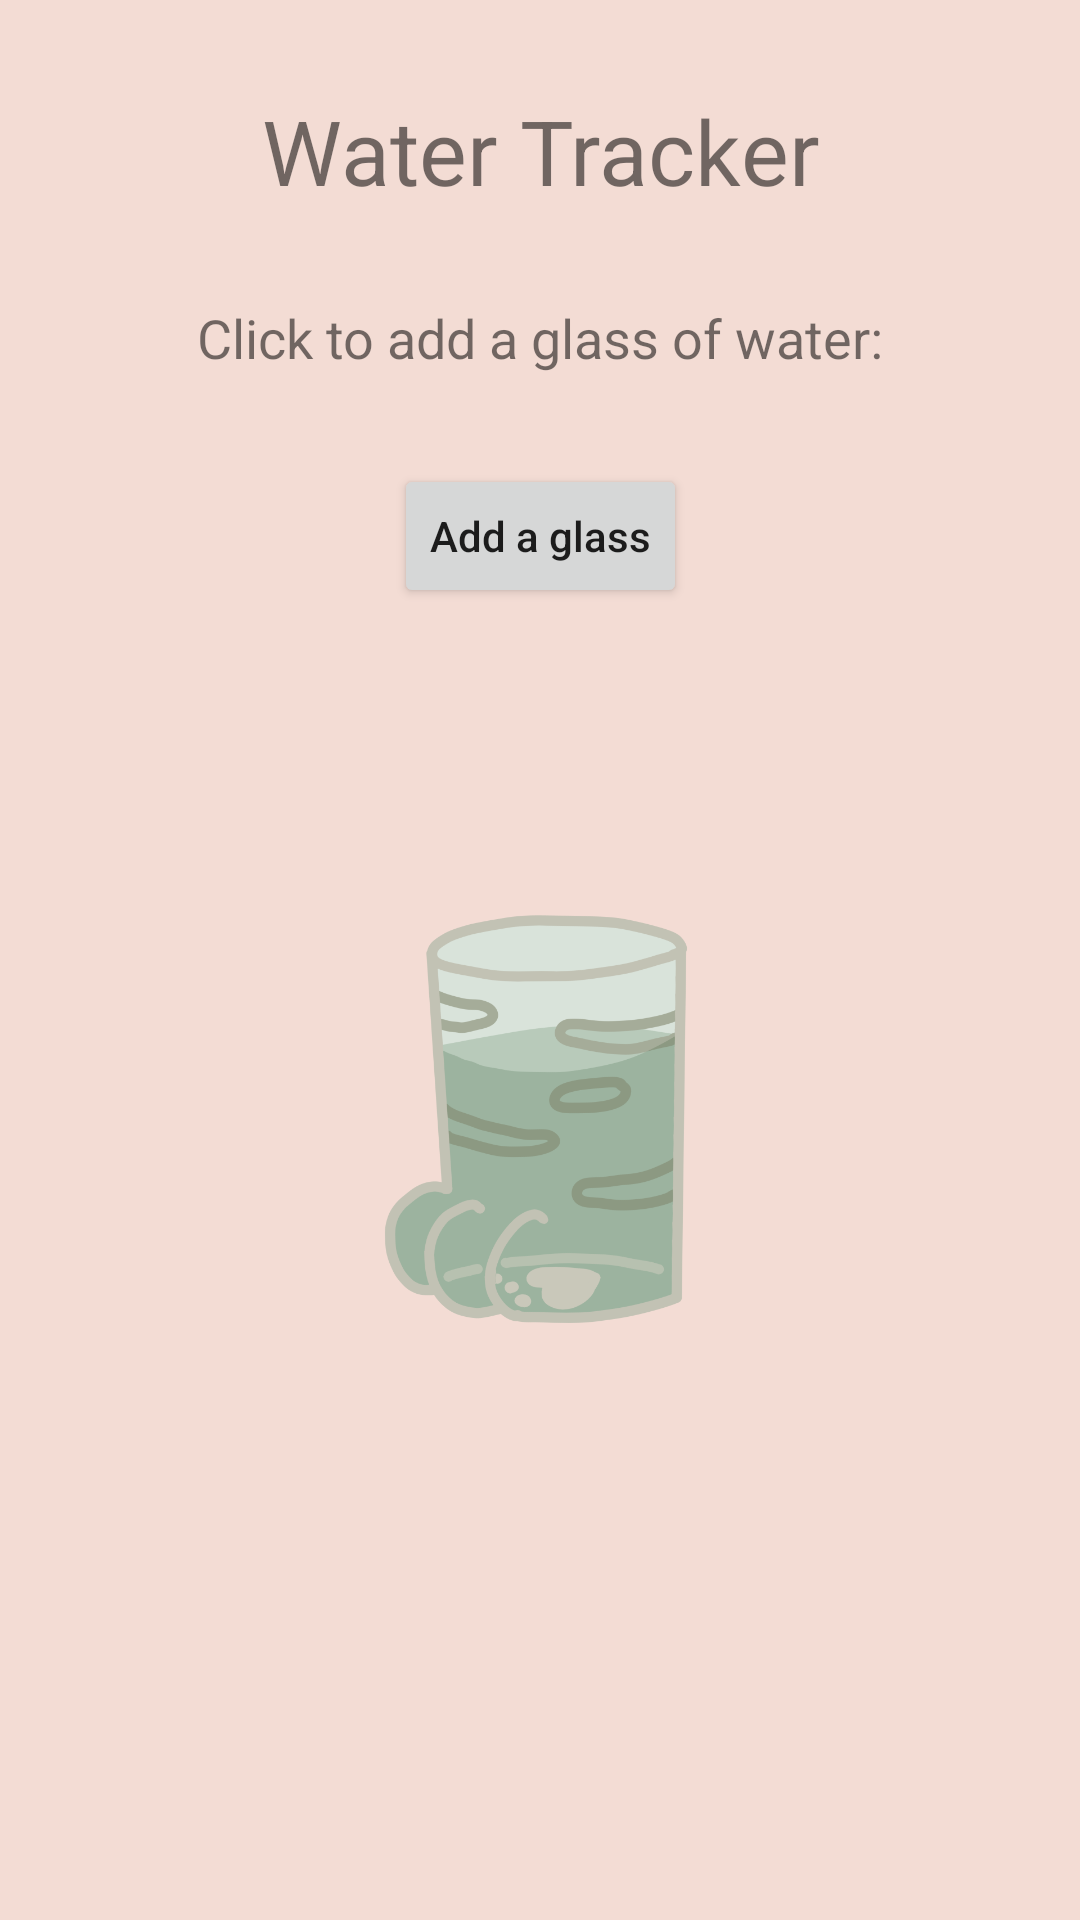

This screen was rendered from an Android layout file. Write that file and the resources it references.
<!-- AndroidManifest.xml: application theme Theme.HaBiTeamProject -->
<!-- res/layout/fragment_water_tracker.xml -->
<?xml version="1.0" encoding="utf-8"?>
<androidx.constraintlayout.widget.ConstraintLayout xmlns:android="http://schemas.android.com/apk/res/android"
    xmlns:tools="http://schemas.android.com/tools"
    xmlns:app="http://schemas.android.com/apk/res-auto"
    android:layout_width="match_parent"
    android:layout_height="match_parent"
    android:background="@color/peach"
    tools:context=".WaterTracker">

    <TextView
        android:id="@+id/water_title"
        android:layout_width="wrap_content"
        android:layout_height="wrap_content"
        android:layout_marginTop="30dp"
        android:text="@string/water_tracker"
        android:textSize="@dimen/thirty_text"
        android:textAlignment="center"
        app:layout_constraintEnd_toEndOf="parent"
        app:layout_constraintStart_toStartOf="parent"
        app:layout_constraintTop_toTopOf="parent" />

    <TextView
        android:id="@+id/water_prompt"
        android:layout_width="wrap_content"
        android:layout_height="wrap_content"
        android:layout_marginTop="@dimen/thirty"
        android:text="@string/water_instruct"
        android:textSize="@dimen/eighteen_text"
        android:textAlignment="center"
        app:layout_constraintEnd_toEndOf="parent"
        app:layout_constraintStart_toStartOf="parent"
        app:layout_constraintTop_toBottomOf="@id/water_title" />

    <Button
        android:id="@+id/submit_water"
        android:layout_width="wrap_content"
        android:layout_height="wrap_content"
        android:layout_marginTop="@dimen/thirty"
        android:text="@string/add_glass"
        app:layout_constraintEnd_toEndOf="parent"
        app:layout_constraintStart_toStartOf="parent"
        app:layout_constraintTop_toBottomOf="@id/water_prompt"
        android:textAllCaps="false"/>

    <TextView
        android:id="@+id/water_total"
        android:layout_width="wrap_content"
        android:layout_height="wrap_content"
        android:layout_marginTop="@dimen/thirty"
        android:textSize="@dimen/eighteen_text"
        android:textAlignment="center"
        app:layout_constraintEnd_toEndOf="parent"
        app:layout_constraintStart_toStartOf="parent"
        app:layout_constraintTop_toBottomOf="@id/submit_water" />

    <ImageView
        android:id="@+id/water_paw"
        android:src="@drawable/water"
        android:layout_width="@dimen/four_fifty_img"
        android:layout_height="@dimen/four_fifty_img"
        android:layout_marginTop="@dimen/forty"
        app:layout_constraintEnd_toEndOf="parent"
        app:layout_constraintStart_toStartOf="parent"
        app:layout_constraintTop_toBottomOf="@id/water_total"
        />

</androidx.constraintlayout.widget.ConstraintLayout>
<!-- resources referenced by this layout -->
<resources>
  <color name="peach">#F3DCD4</color>
  <dimen name="eighteen_text">18sp</dimen>
  <dimen name="forty">40dp</dimen>
  <dimen name="four_fifty_img">450px</dimen>
  <dimen name="thirty">30dp</dimen>
  <dimen name="thirty_text">30sp</dimen>
  <!-- drawable water: png bitmap (drawable, 55021 bytes) -->
  <string name="add_glass">Add a glass</string>
  <string name="water_instruct">Click to add a glass of water:</string>
  <string name="water_tracker">Water Tracker</string>
  <style name="Theme.HaBiTeamProject" parent="Theme.MaterialComponents.DayNight.DarkActionBar">
          
          <item name="colorPrimary">@color/dark_green</item>
          <item name="colorPrimaryVariant">@color/purple_700</item>
          <item name="colorOnPrimary">@color/white</item>
          
          <item name="colorSecondary">@color/teal_200</item>
          <item name="colorSecondaryVariant">@color/teal_700</item>
          <item name="colorOnSecondary">@color/black</item>
          
          <item name="android:statusBarColor">?attr/colorPrimaryVariant</item>
          
      </style>
  <color name="dark_green">#83837A</color>
  <color name="purple_700">#FF3700B3</color>
  <color name="white">#FFFFFFFF</color>
  <color name="teal_200">#FF03DAC5</color>
  <color name="teal_700">#FF018786</color>
  <color name="black">#FF000000</color>
</resources>
